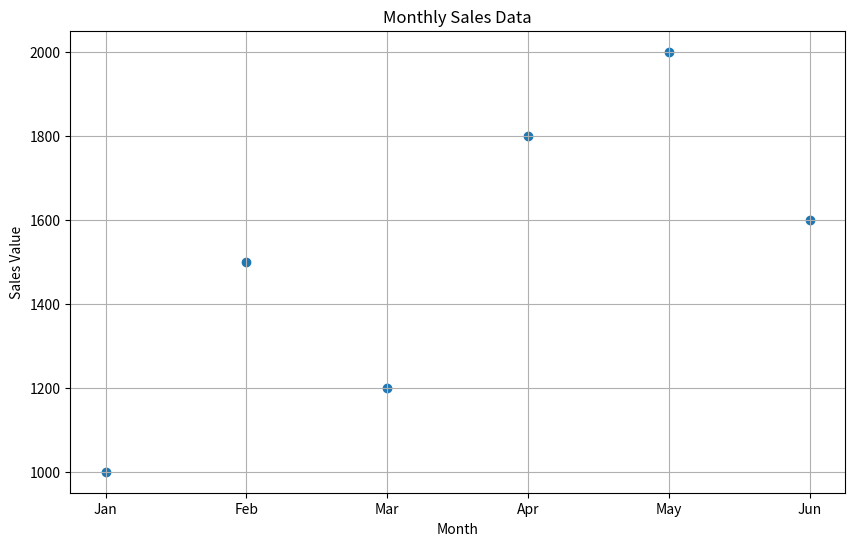

Recreate this plot in Python.
import matplotlib.pyplot as plt

# Sample data for the scatter plot
months = ['Jan', 'Feb', 'Mar', 'Apr', 'May', 'Jun']
sales_values = [1000, 1500, 1200, 1800, 2000, 1600]

# Create the scatter plot
plt.figure(figsize=(10, 6))  # Optional: Set the figure size
plt.scatter(months, sales_values, marker='o')

# Customize the plot
plt.title('Monthly Sales Data')
plt.xlabel('Month')
plt.ylabel('Sales Value')
plt.grid(True)

# Display the plot
plt.show()
